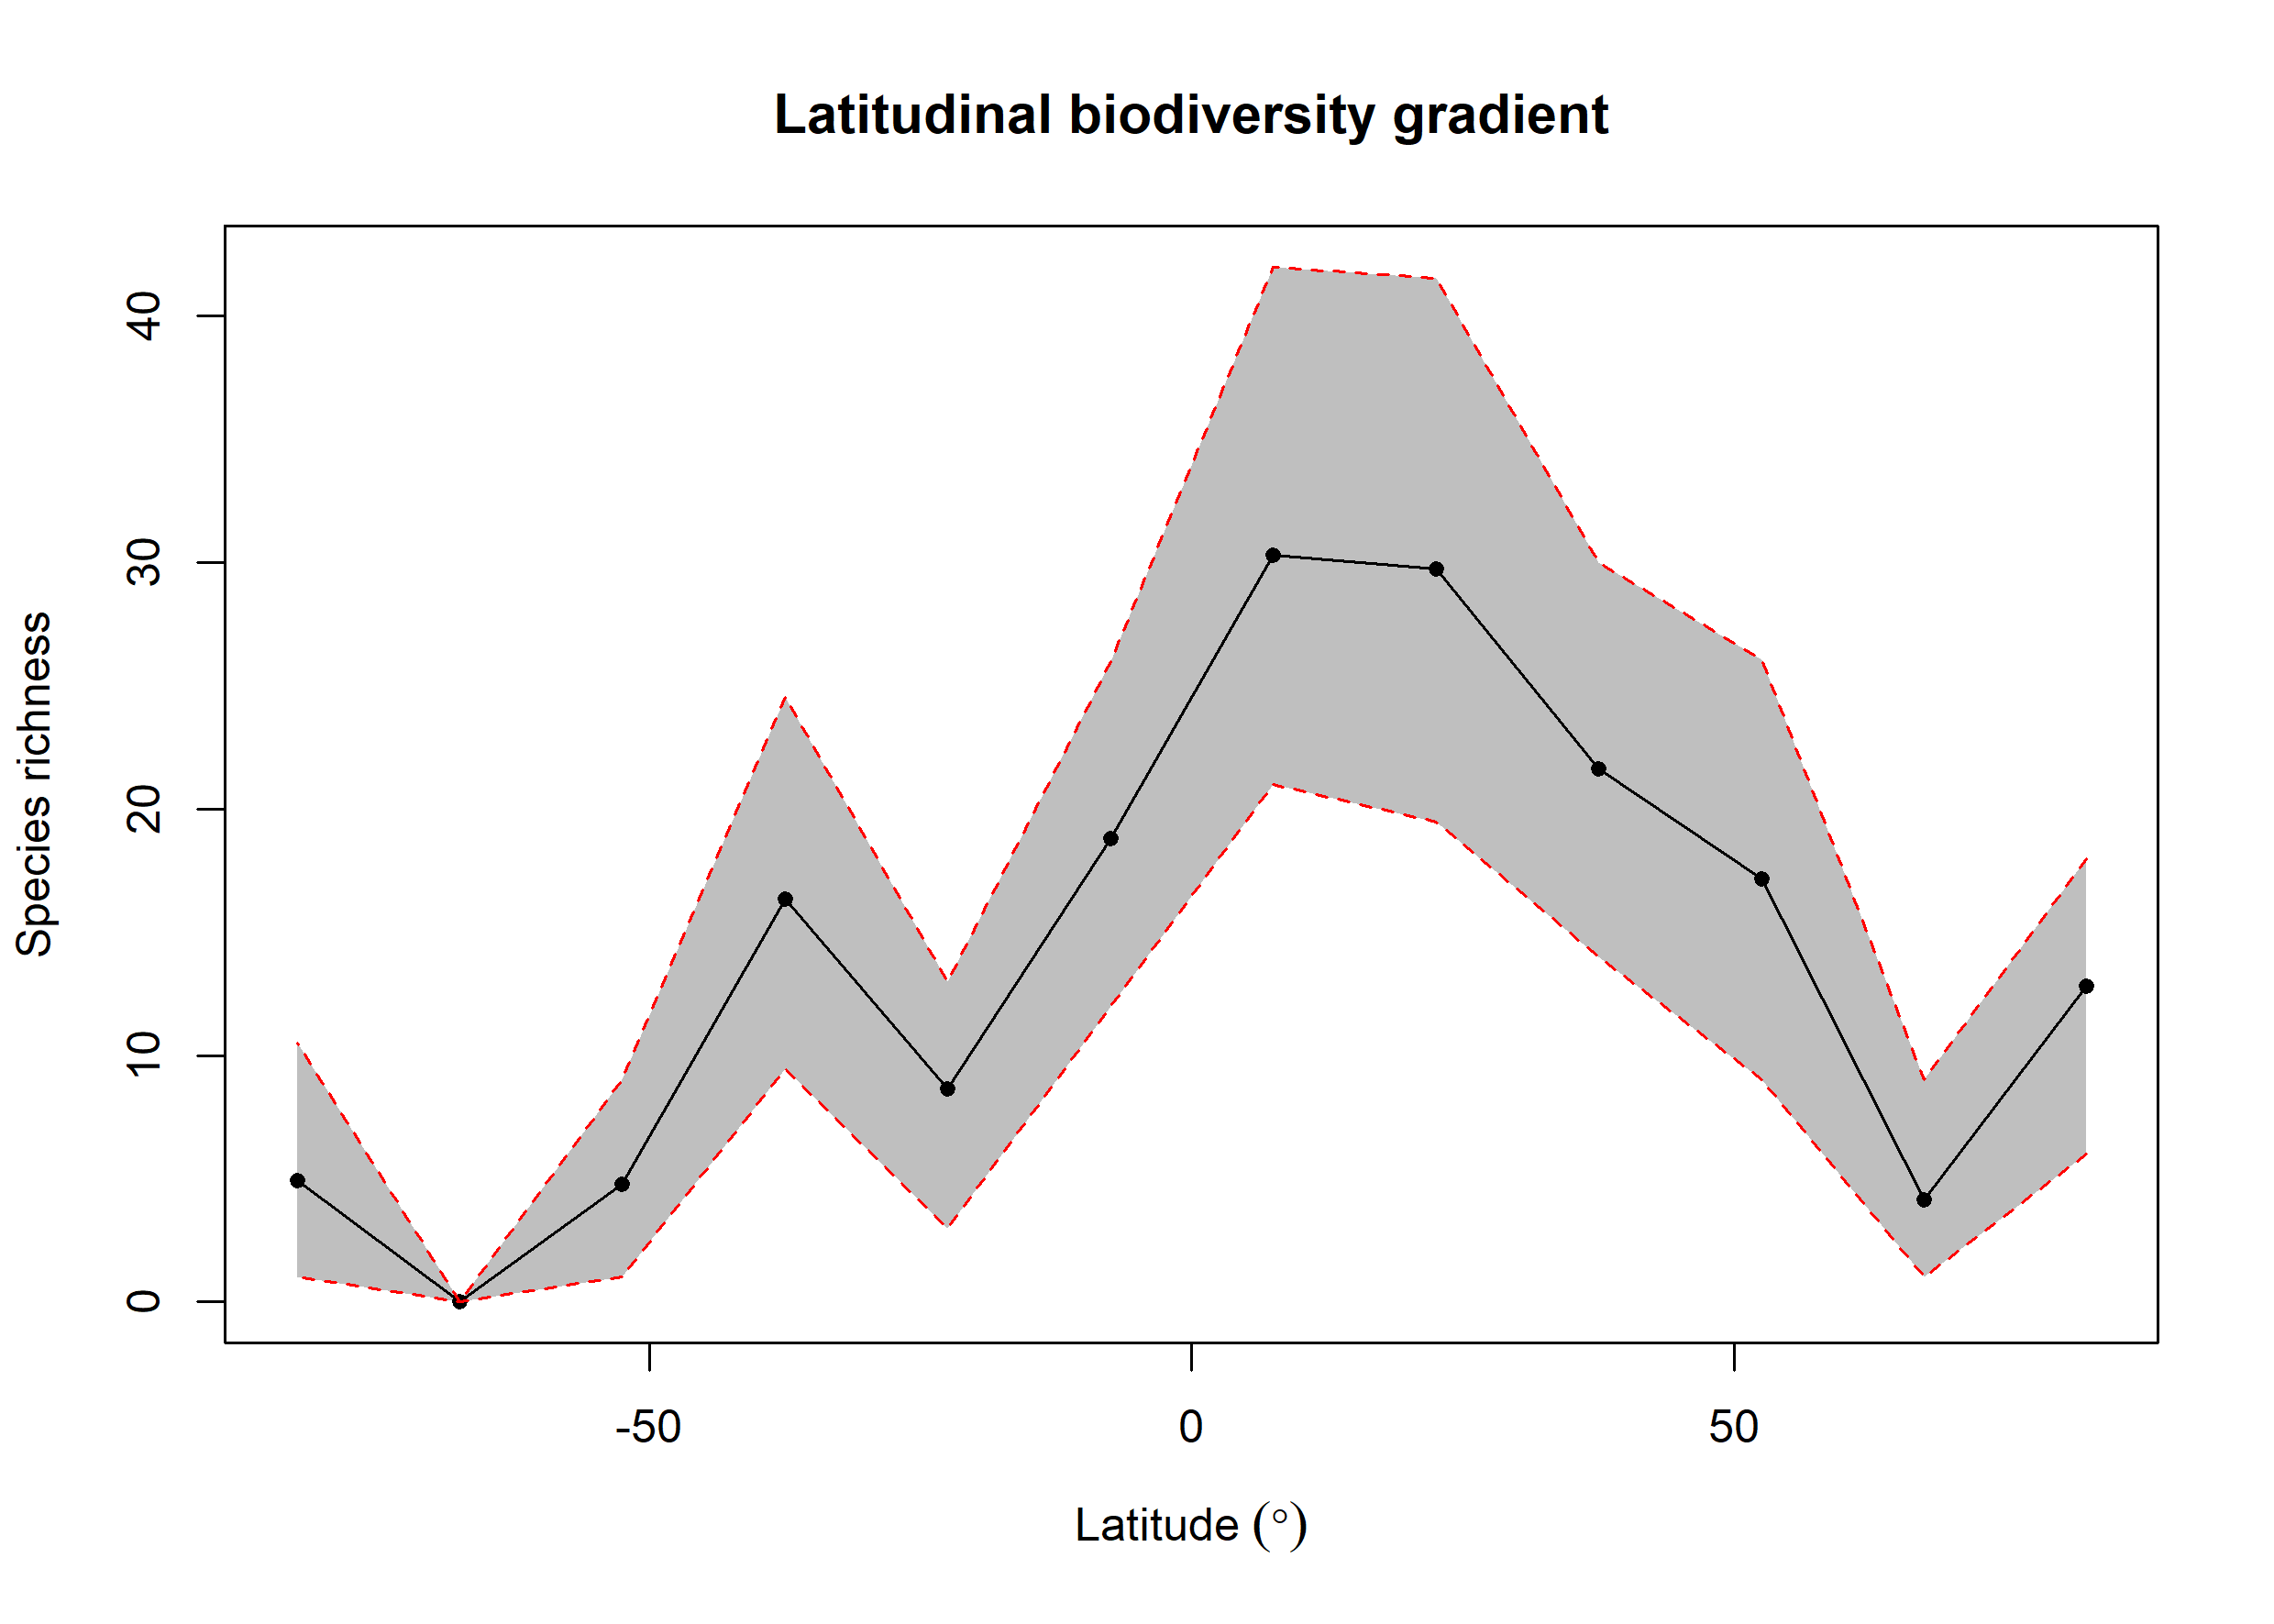

Source data for this figure (header and first rows):
bin, max, min, mid, hemisphere, mean_richness, CI.Lower, CI.Upper
1, 90, 75, 82.5, N, 12.8, 6, 18
2, 75, 60, 67.5, N, 4.14, 1, 9
3, 60, 45, 52.5, N, 17.16, 9, 26.05
4, 45, 30, 37.5, N, 21.62, 14, 30
5, 30, 15, 22.5, N, 29.74, 19.48, 41.52
6, 15, 0, 7.5, N, 30.31, 21, 42
7, 0, -15, -7.5, S, 18.8, 12, 26
8, -15, -30, -22.5, S, 8.65, 3, 13
9, -30, -45, -37.5, S, 16.36, 9.475, 24.52
10, -45, -60, -52.5, S, 4.77, 1, 9
11, -60, -75, -67.5, S, 0, 0, 0
12, -75, -90, -82.5, S, 4.91, 1, 10.53
